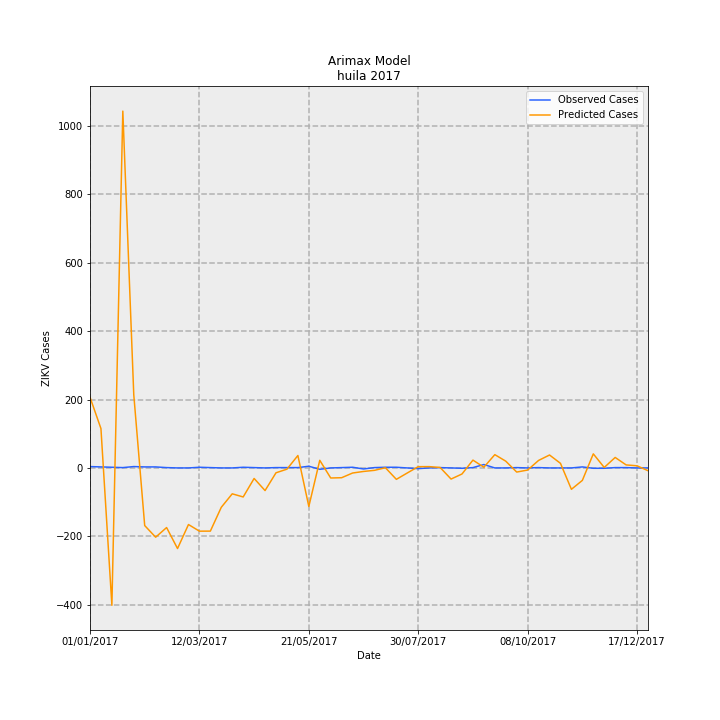

The table this chart was drawn from, first rows:
Date, predictions_incidence, observed_incidence, Predicted Cases, Observed Cases, error
01/01/2017, 17.91, 0.3464, 206.8, 4.0, 202.8
08/01/2017, 9.97, 0.2598, 115.1, 3, 112.1
15/01/2017, -34.78, 0.1732, -401.6, 2.0, -403.6
22/01/2017, 90.35, 0.08659, 1043, 1.0, 1042
29/01/2017, 18.56, 0.3464, 214.3, 4.0, 210.3
05/02/2017, -14.59, 0.2598, -168.5, 3, -171.5
12/02/2017, -17.54, 0.2598, -202.5, 3, -205.5
19/02/2017, -15.1, 0.08659, -174.3, 1.0, -175.3
26/02/2017, -20.41, 0.0, -235.7, 0.0, -235.7
05/03/2017, -14.33, 0.0, -165.5, 0.0, -165.5
12/03/2017, -16.01, 0.1732, -184.9, 2.0, -186.9
19/03/2017, -16, 0.08659, -184.7, 1.0, -185.7
26/03/2017, -9.964, 0.0, -115.1, 0.0, -115.1
02/04/2017, -6.553, 0.0, -75.68, 0.0, -75.68
09/04/2017, -7.348, 0.1732, -84.86, 2.0, -86.86
16/04/2017, -2.666, 0.08659, -30.79, 1.0, -31.79
23/04/2017, -5.732, 0.0, -66.19, 0.0, -66.19
30/04/2017, -1.228, 0.08659, -14.19, 1.0, -15.19
07/05/2017, -0.3096, 0.08659, -3.575, 1.0, -4.575
14/05/2017, 3.147, 0.08659, 36.34, 1.0, 35.34
21/05/2017, -9.755, 0.433, -112.7, 5.0, -117.7
28/05/2017, 1.933, -0.3464, 22.32, -4.0, 26.32
04/06/2017, -2.546, 0.0, -29.41, 0.0, -29.41
11/06/2017, -2.476, 0.08659, -28.59, 1.0, -29.59
18/06/2017, -1.285, 0.1732, -14.84, 2.0, -16.84
25/06/2017, -0.8902, -0.2598, -10.28, -3, -7.28
02/07/2017, -0.6081, 0.08659, -7.023, 1.0, -8.023
09/07/2017, 0.05051, 0.1732, 0.5833, 2.0, -1.417
16/07/2017, -2.89, 0.1732, -33.37, 2.0, -35.37
23/07/2017, -1.273, 0.0, -14.7, 0.0, -14.7
30/07/2017, 0.3241, -0.1732, 3.743, -2.0, 5.743
06/08/2017, 0.3339, 0.0, 3.855, 0.0, 3.855
13/08/2017, 0.1177, 0.08659, 1.359, 1.0, 0.3589
20/08/2017, -2.816, 0.0, -32.52, 0.0, -32.52
27/08/2017, -1.53, -0.08659, -17.66, -1.0, -16.66
03/09/2017, 1.982, 0.08659, 22.89, 1.0, 21.89
10/09/2017, 0.1869, 0.8659, 2.159, 10.0, -7.841
17/09/2017, 3.366, 0.0, 38.87, 0.0, 38.87
24/09/2017, 1.715, 0.0, 19.8, 0.0, 19.8
01/10/2017, -1.046, 0.08659, -12.08, 1.0, -13.08
08/10/2017, -0.5285, 0.0, -6.103, 0.0, -6.103
15/10/2017, 1.903, 0.08659, 21.97, 1.0, 20.97
22/10/2017, 3.275, 0.0, 37.82, 0.0, 37.82
29/10/2017, 1.165, 0.0, 13.45, 0.0, 13.45
05/11/2017, -5.412, 0.0, -62.5, 0.0, -62.5
12/11/2017, -3.154, 0.2598, -36.42, 3, -39.42
19/11/2017, 3.564, -0.08659, 41.15, -1.0, 42.15
26/11/2017, 0.1227, -0.08659, 1.417, -1.0, 2.417
03/12/2017, 2.658, 0.08659, 30.69, 1.0, 29.69
10/12/2017, 0.7661, 0.08659, 8.847, 1.0, 7.847
17/12/2017, 0.5392, 0.0, 6.227, 0.0, 6.227
24/12/2017, -0.6966, 0.0, -8.044, 0.0, -8.044
